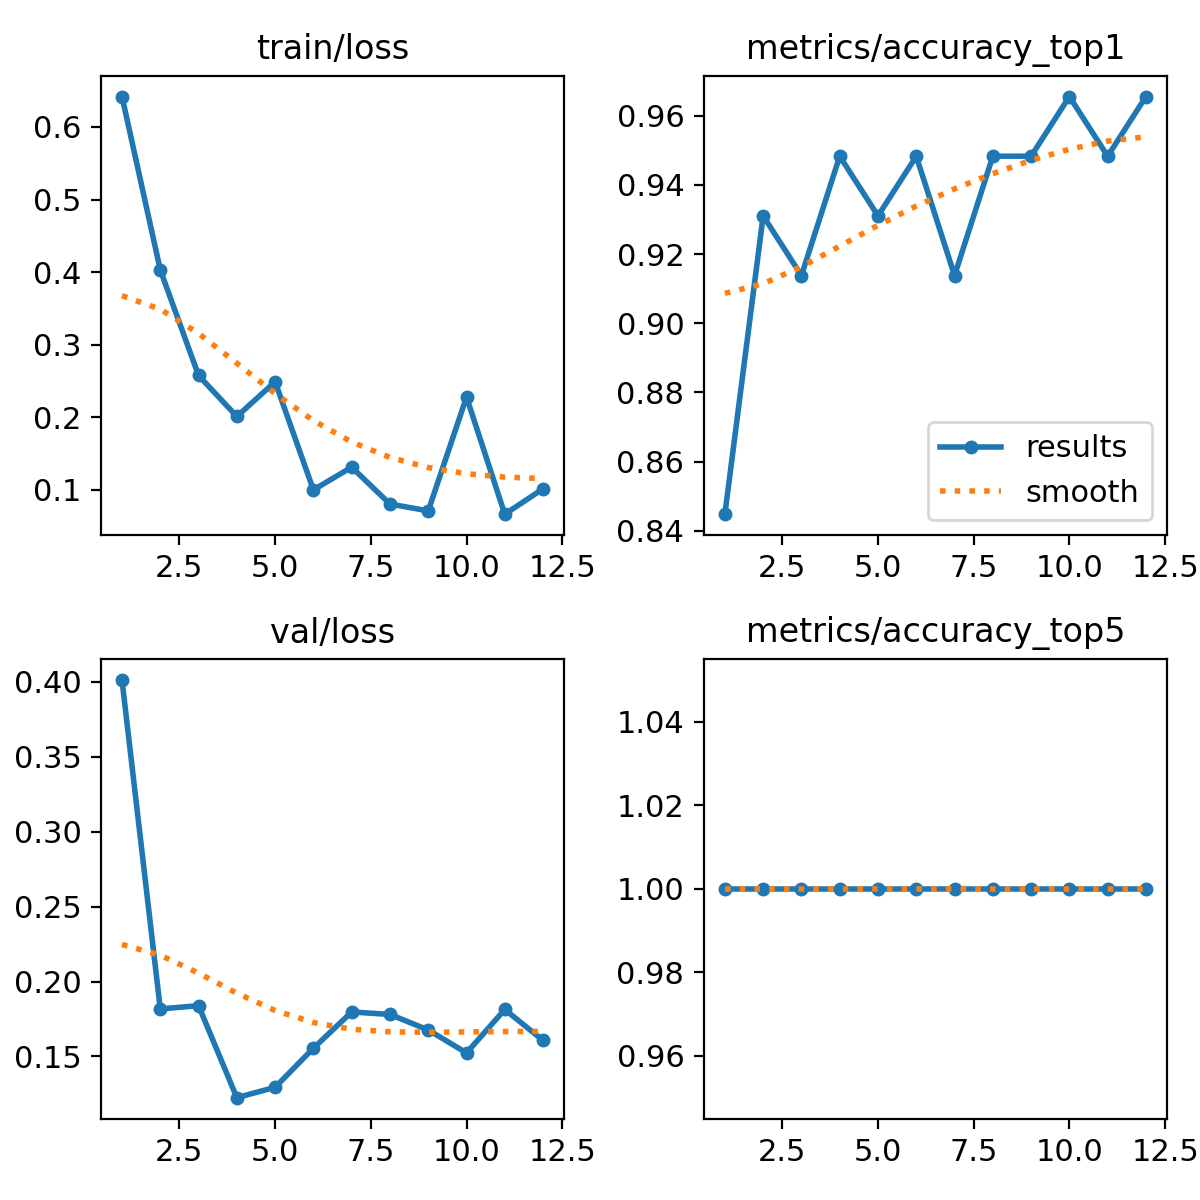

Data behind this chart, as committed beside it:
epoch, time, train/loss, metrics/accuracy_top1, metrics/accuracy_top5, val/loss, lr/pg0, lr/pg1, lr/pg2
1, 49.02, 0.6418, 0.8448, 1, 0.4012, 0.0002834, 0.0002834, 0.0002834
2, 97.33, 0.4031, 0.931, 1, 0.1817, 0.0005353, 0.0005353, 0.0005353
3, 151, 0.2577, 0.9138, 1, 0.1839, 0.0007377, 0.0007377, 0.0007377
4, 205.1, 0.2013, 0.9483, 1, 0.1225, 0.0008906, 0.0008906, 0.0008906
5, 259.4, 0.249, 0.931, 1, 0.1294, 0.000994, 0.000994, 0.000994
6, 309.5, 0.1001, 0.9483, 1, 0.1555, 0.0009794, 0.0009794, 0.0009794
7, 367.4, 0.1314, 0.9138, 1, 0.1797, 0.0008418, 0.0008418, 0.0008418
8, 429.4, 0.08068, 0.9483, 1, 0.1781, 0.0007043, 0.0007043, 0.0007043
9, 494.3, 0.07124, 0.9483, 1, 0.1677, 0.0005668, 0.0005668, 0.0005668
10, 559.2, 0.228, 0.9655, 1, 0.1524, 0.0004293, 0.0004293, 0.0004293
11, 624.7, 0.0667, 0.9483, 1, 0.1814, 0.0002917, 0.0002917, 0.0002917
12, 694.2, 0.1017, 0.9655, 1, 0.1607, 0.0001542, 0.0001542, 0.0001542
